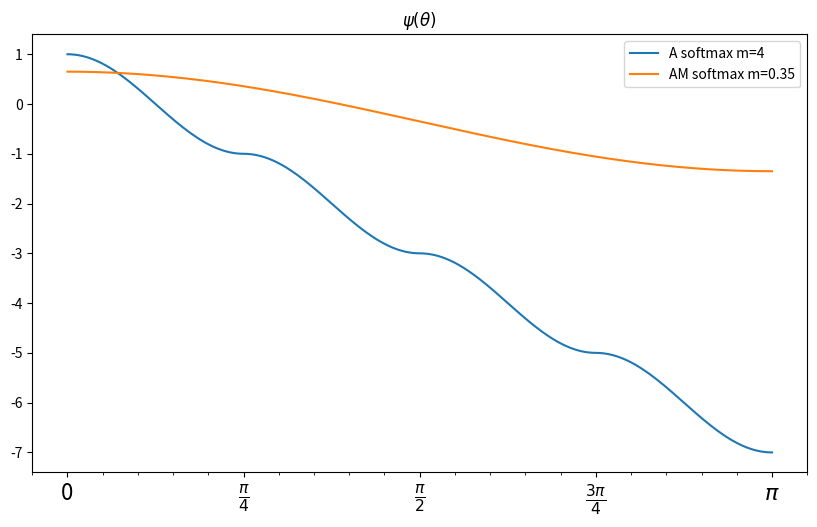

Write Python code to recreate this figure. (Note: this script raises an exception after producing the figure.)
import numpy as np
import matplotlib.pyplot as plt
from matplotlib.ticker import MultipleLocator, FuncFormatter

m = 4
theta_range = np.arange(m + 1) * np.pi / m
psi = np.hstack([np.power(-1, k) * np.cos(m * np.linspace(theta_range[k], theta_range[k + 1])) - 2 * k for k in range(m)])
theta = np.hstack([np.linspace(theta_range[k], theta_range[k + 1]) for k in range(m)])

plt.figure(figsize=(10, 6))
plt.plot(theta, psi, label=r'A softmax m=4')

m = 0.35
s = 30
theta = np.linspace(0, np.pi, 50 * 5)
psi = (np.cos(theta) - m)
plt.plot(theta, psi, label=r'AM softmax m=0.35')

ax = plt.gca()


def pi_formatter(x, pos):
    """ 
    比较罗嗦地将数值转换为以pi/4为单位的刻度文本 
    """
    m = np.round(x / (np.pi / 4))
    n = 4
    if m % 2 == 0:
        m, n = m / 2, n / 2
    if m % 2 == 0:
        m, n = m / 2, n / 2
    if m == 0:
        return "0"
    if m == 1 and n == 1:
        return "$\pi$"
    if n == 1:
        return r"$%d \pi$" % m
    if m == 1:
        return r"$\frac{\pi}{%d}$" % n
    return r"$\frac{%d \pi}{%d}$" % (m, n)


# 设置两个坐标轴的范围
# plt.ylim(-1.5, 1.5)
# plt.xlim(0, np.max())

# 设置图的底边距
plt.subplots_adjust(bottom=0.15)

# plt.grid()  # 开启网格

# 主刻度为pi/4
ax.xaxis.set_major_locator(MultipleLocator(np.pi / 4))

# 主刻度文本用pi_formatter函数计算
ax.xaxis.set_major_formatter(FuncFormatter(pi_formatter))

# 副刻度为pi/20
ax.xaxis.set_minor_locator(MultipleLocator(np.pi / 20))

# 设置刻度文本的大小
for tick in ax.xaxis.get_major_ticks():
    tick.label1.set_fontsize(16)

plt.legend()
plt.title(r'$\psi(\theta)$')
plt.savefig('source/_posts/l-softmax/psi2.png')
plt.show()
